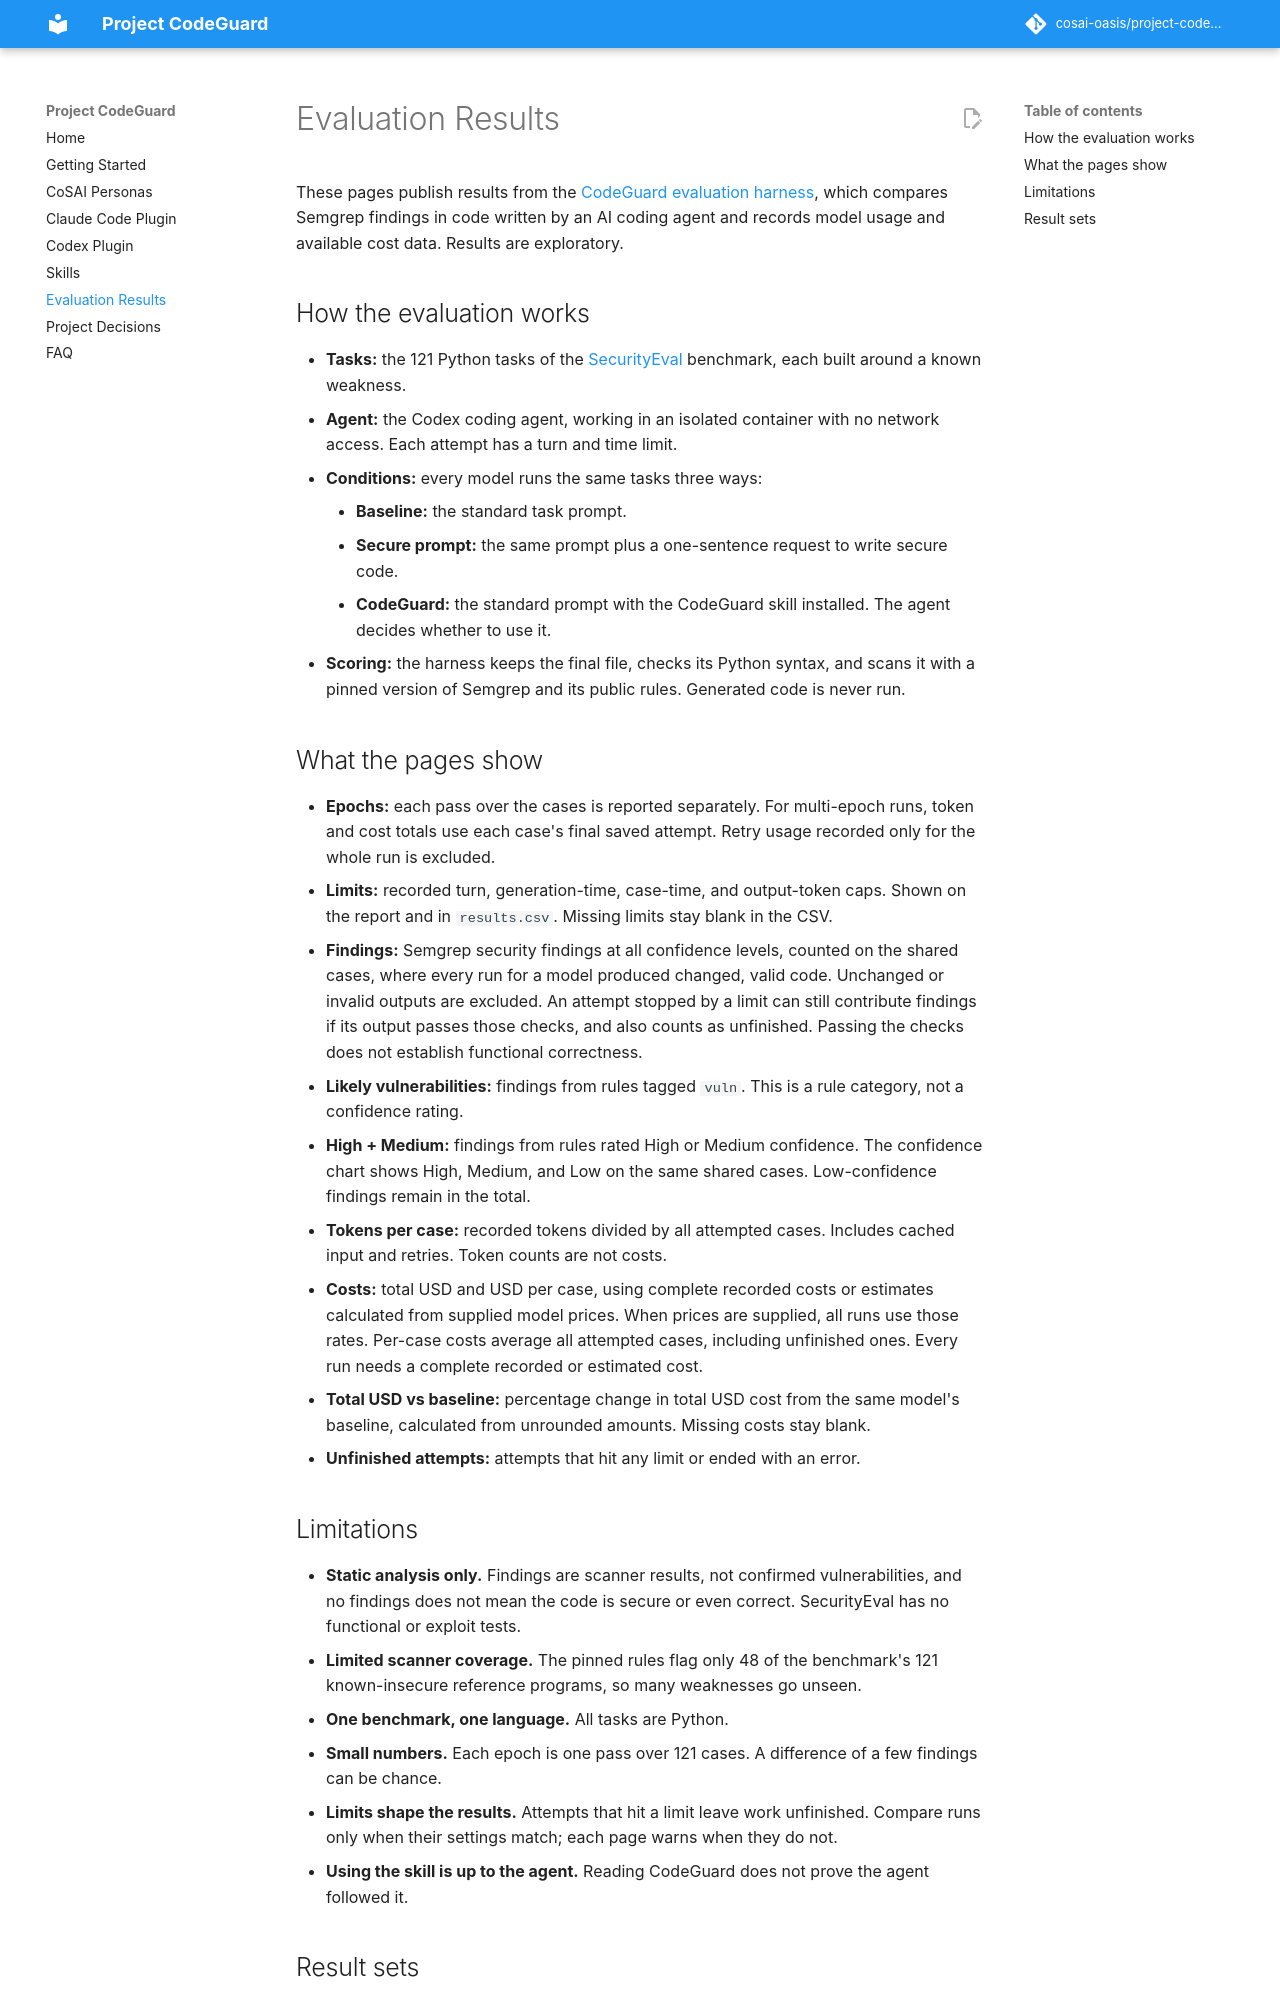

repository: cosai-oasis/project-codeguard · page: results/index.html · generator: mkdocs

# Evaluation Results

These pages publish results from the
[CodeGuard evaluation harness](https://github.com/cosai-oasis/project-codeguard/tree/main/evaluations/codeguard-inspect),
which compares Semgrep findings in code written by an AI coding agent and
records model usage and available cost data. Results are exploratory.

## How the evaluation works

- **Tasks:** the 121 Python tasks of the
  [SecurityEval](https://github.com/s2e-lab/SecurityEval) benchmark, each built
  around a known weakness.
- **Agent:** the Codex coding agent, working in an isolated container with no
  network access. Each attempt has a turn and time limit.
- **Conditions:** every model runs the same tasks three ways:
    - **Baseline:** the standard task prompt.
    - **Secure prompt:** the same prompt plus a one-sentence request to write
      secure code.
    - **CodeGuard:** the standard prompt with the CodeGuard skill installed. The
      agent decides whether to use it.
- **Scoring:** the harness keeps the final file, checks its Python syntax, and scans it with a pinned version of Semgrep and its public rules.
  Generated code is never run.

## What the pages show

- **Epochs:** each pass over the cases is reported separately.
  For multi-epoch runs, token and cost totals use each case's final saved
  attempt. Retry usage recorded only for the whole run is excluded.
- **Limits:** recorded turn, generation-time, case-time, and output-token caps.
  Shown on the report and in `results.csv`. Missing limits stay blank in the CSV.
- **Findings:** Semgrep security findings at all confidence levels, counted on the shared cases,
  where every run for a model produced changed, valid code. Unchanged or
  invalid outputs are excluded. An attempt stopped by a limit can still
  contribute findings if its output passes those checks, and also counts
  as unfinished. Passing the checks does not establish functional correctness.
- **Likely vulnerabilities:** findings from rules tagged `vuln`.
  This is a rule category, not a confidence rating.
- **High + Medium:** findings from rules rated High or Medium confidence.
  The confidence chart shows High, Medium, and Low on the same shared cases.
  Low-confidence findings remain in the total.
- **Tokens per case:** recorded tokens divided by all attempted cases.
  Includes cached input and retries. Token counts are not costs.
- **Costs:** total USD and USD per case, using complete recorded costs or
  estimates calculated from supplied model prices. When prices are supplied,
  all runs use those rates. Per-case costs average all attempted cases,
  including unfinished ones. Every run needs a complete recorded or estimated
  cost.
- **Total USD vs baseline:** percentage change in total USD cost from the same
  model's baseline, calculated from unrounded amounts. Missing costs stay blank.
- **Unfinished attempts:** attempts that hit any limit or ended with an error.
